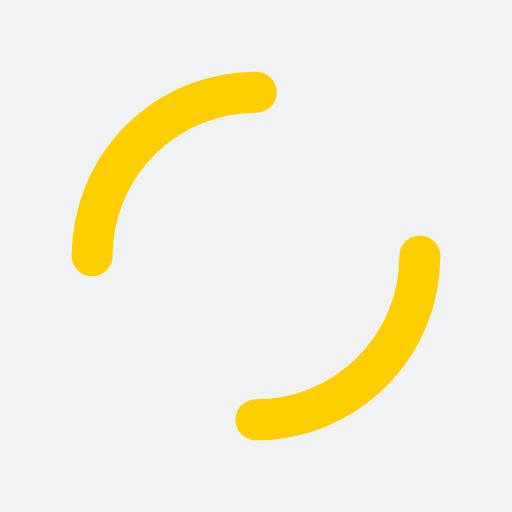
t = 0.00 s
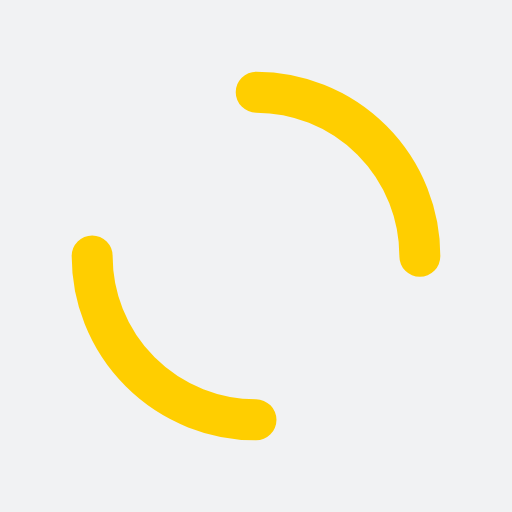
t = 0.25 s
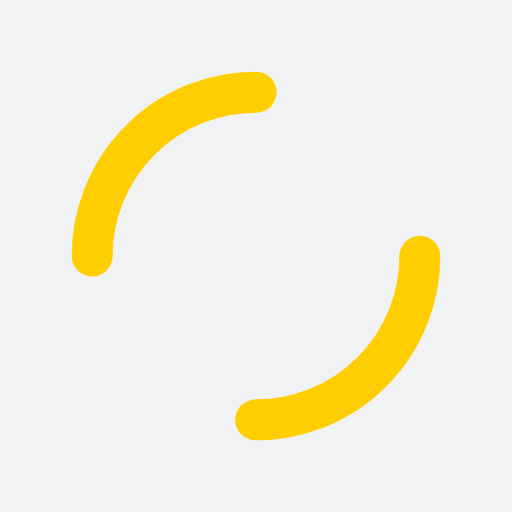
t = 0.50 s
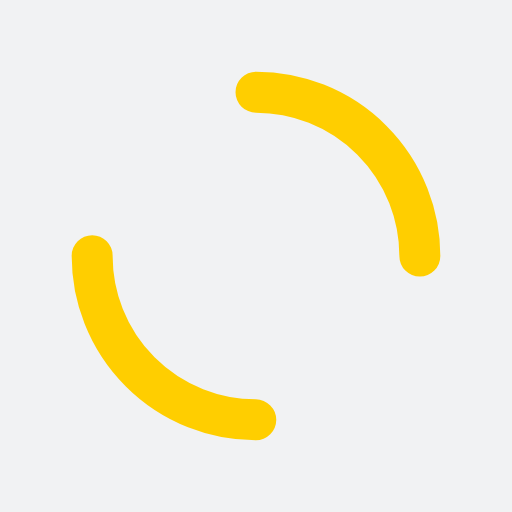
t = 0.75 s

The animated SVG that drew these frames (rendered in a browser with its animation timeline set to each time). Animation: 1 SMIL element (animateTransform=1); one cycle of 1.00 s, repeats indefinitely.

<?xml version="1.0" encoding="utf-8"?>
<svg xmlns="http://www.w3.org/2000/svg" xmlns:xlink="http://www.w3.org/1999/xlink" style="margin: auto; background: rgb(241, 242, 243); display: block; shape-rendering: auto;" width="200px" height="200px" viewBox="0 0 100 100" preserveAspectRatio="xMidYMid">
<circle cx="50" cy="50" r="32" stroke-width="8" stroke="#ffce00" stroke-dasharray="50.26548245743669 50.26548245743669" fill="none" stroke-linecap="round" transform="rotate(26.4766 50 50)">
  <animateTransform attributeName="transform" type="rotate" repeatCount="indefinite" dur="1s" keyTimes="0;1" values="0 50 50;360 50 50"></animateTransform>
</circle>
<!-- [ldio] generated by https://loading.io/ --></svg>